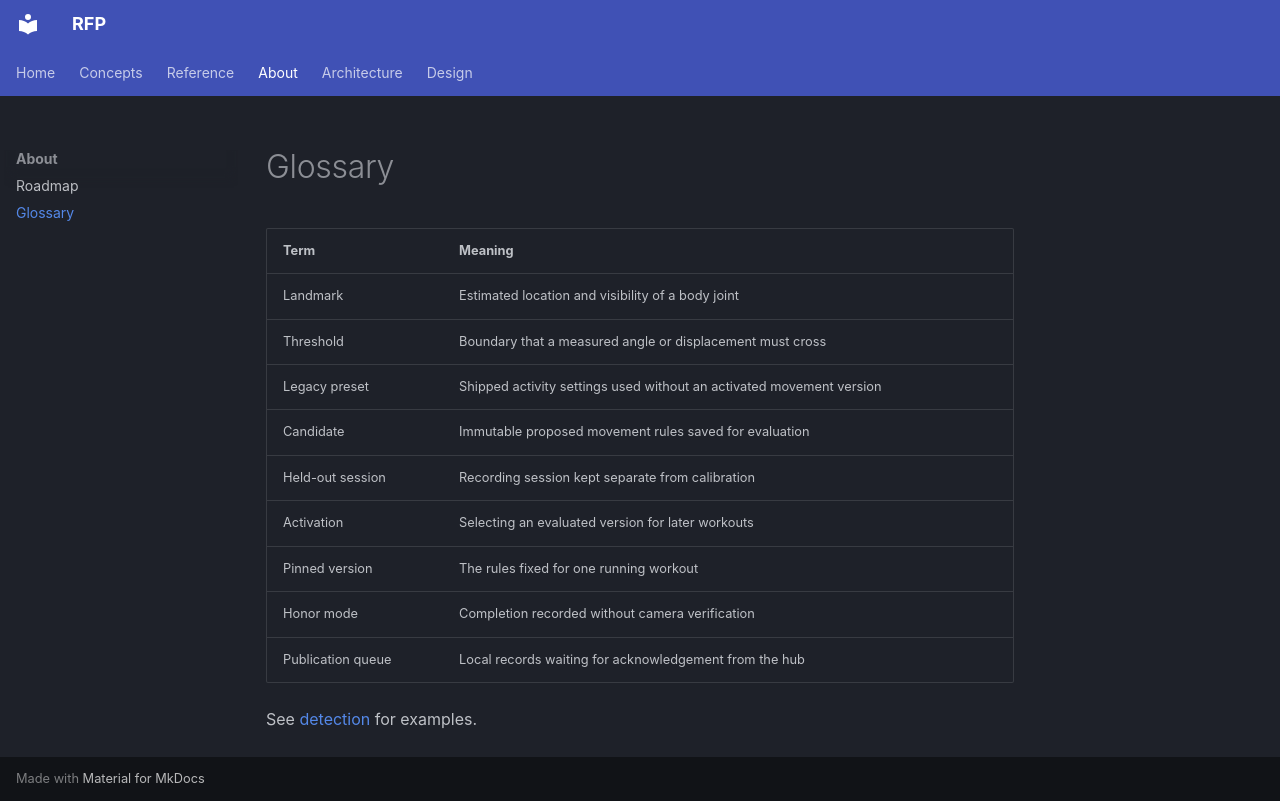

repository: factory-level/reps-for-claude · page: wiki/about/glossary/index.html · generator: mkdocs

# Glossary

| Term | Meaning |
|---|---|
| Landmark | Estimated location and visibility of a body joint |
| Threshold | Boundary that a measured angle or displacement must cross |
| Legacy preset | Shipped activity settings used without an activated movement version |
| Candidate | Immutable proposed movement rules saved for evaluation |
| Held-out session | Recording session kept separate from calibration |
| Activation | Selecting an evaluated version for later workouts |
| Pinned version | The rules fixed for one running workout |
| Honor mode | Completion recorded without camera verification |
| Publication queue | Local records waiting for acknowledgement from the hub |

See [detection](../concepts/detection.md) for examples.
